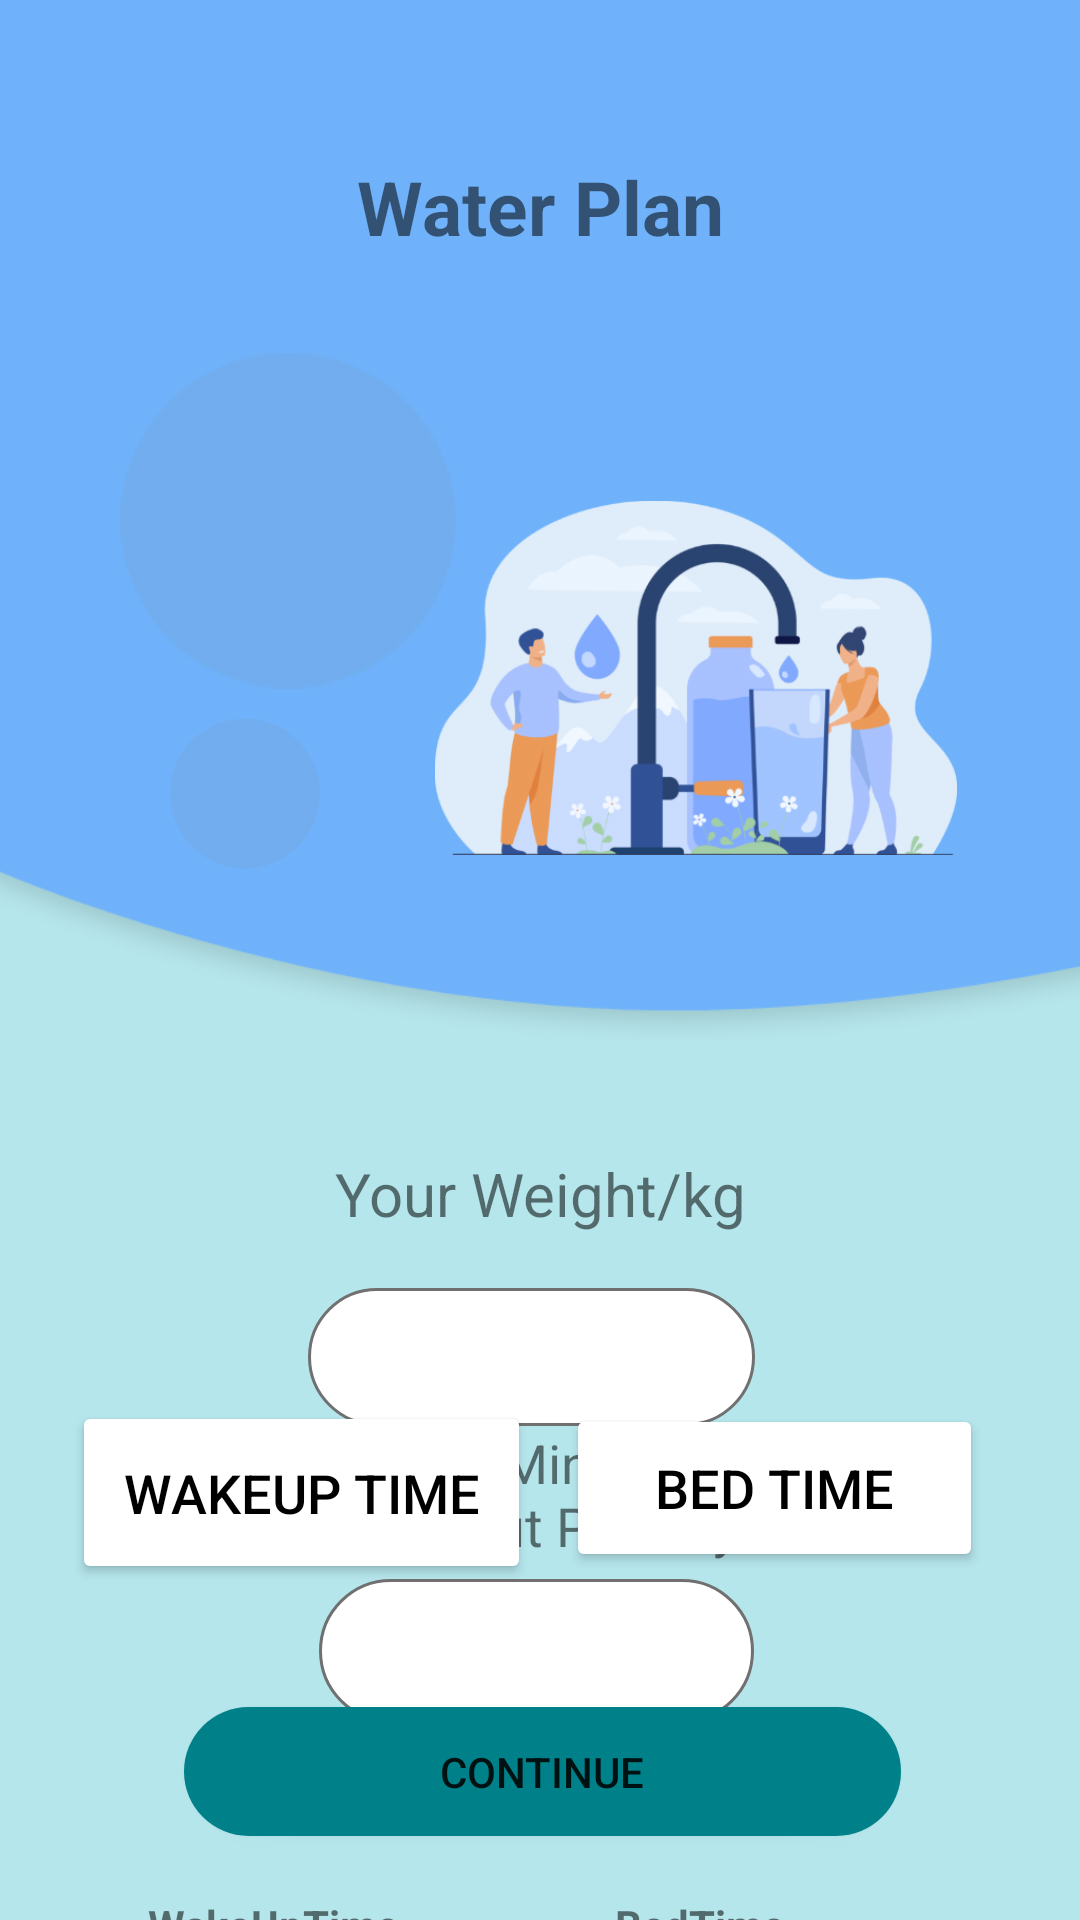

Android layout source for this screen:
<!-- AndroidManifest.xml: application theme Theme.THYMU -->
<!-- res/layout/activity_water_insert.xml -->
<?xml version="1.0" encoding="utf-8"?>
<androidx.constraintlayout.widget.ConstraintLayout xmlns:android="http://schemas.android.com/apk/res/android"
    xmlns:app="http://schemas.android.com/apk/res-auto"
    xmlns:tools="http://schemas.android.com/tools"
    android:id="@+id/tv_workout"
    android:layout_width="match_parent"
    android:layout_height="match_parent"
    android:background="@color/bg_color"
    android:textAlignment="center"
    tools:context=".waterInsert">

    <Button
        android:id="@+id/btn_sleeping"
        style="@style/Widget.AppCompat.Button"
        android:layout_width="139dp"
        android:layout_height="56dp"
        android:layout_marginEnd="32dp"
        android:layout_marginBottom="116dp"
        android:onClick="onClick"
        android:text="@string/btn_sleeping"
        android:textColor="@color/black"
        android:textSize="18dp"
        app:backgroundTint="@color/design_default_color_background"
        app:layout_constraintBottom_toBottomOf="parent"
        app:layout_constraintEnd_toEndOf="parent"
        app:layout_constraintHorizontal_bias="0.977"
        app:layout_constraintStart_toEndOf="@+id/btn_wakeUP" />

    <Button
        android:id="@+id/btn_wakeUP"
        style="@style/Widget.AppCompat.Button"
        android:layout_width="153dp"
        android:layout_height="61dp"
        android:layout_marginStart="24dp"
        android:layout_marginBottom="112dp"
        android:onClick="onClick"
        android:text="@string/btn_wakeUP"
        android:textColor="@color/black"
        android:textSize="18dp"
        app:backgroundTint="@color/design_default_color_background"
        app:layout_constraintBottom_toBottomOf="parent"
        app:layout_constraintStart_toStartOf="parent" />

    <ImageView
        android:id="@+id/imageView28"
        android:layout_width="586dp"
        android:layout_height="472dp"
        android:layout_marginStart="-12dp"
        android:layout_marginTop="-120dp"
        android:layout_marginEnd="-12dp"
        app:layout_constraintEnd_toEndOf="parent"
        app:layout_constraintHorizontal_bias="0.201"
        app:layout_constraintStart_toStartOf="parent"
        app:layout_constraintTop_toTopOf="parent"
        app:srcCompat="@drawable/ashblue" />

    <TextView
        android:id="@+id/tv_weight"
        android:layout_width="143dp"
        android:layout_height="45dp"
        android:layout_marginTop="32dp"
        android:text="@string/tv_weight"
        android:textAlignment="center"
        android:textSize="20sp"
        app:layout_constraintBottom_toTopOf="@+id/et_weight"
        app:layout_constraintEnd_toEndOf="parent"
        app:layout_constraintStart_toStartOf="parent"
        app:layout_constraintTop_toBottomOf="@+id/imageView28"
        app:layout_constraintVertical_bias="0.0" />

    <TextView
        android:id="@+id/tv_waterPlan"
        android:layout_width="237dp"
        android:layout_height="59dp"
        android:layout_marginTop="52dp"
        android:text="@string/tv_waterPlan"
        android:textAlignment="center"
        android:textSize="25dp"
        android:textStyle="bold"
        app:layout_constraintEnd_toEndOf="parent"
        app:layout_constraintStart_toStartOf="parent"
        app:layout_constraintTop_toTopOf="parent" />

    <ImageView
        android:id="@+id/imageView35"
        android:layout_width="112dp"
        android:layout_height="117dp"
        android:layout_marginStart="40dp"
        android:layout_marginTop="4dp"
        app:layout_constraintStart_toStartOf="parent"
        app:layout_constraintTop_toBottomOf="@+id/tv_waterPlan"
        app:srcCompat="@drawable/ellipse100" />

    <ImageView
        android:id="@+id/imageView36"
        android:layout_width="50dp"
        android:layout_height="57dp"
        android:layout_marginTop="4dp"
        app:layout_constraintEnd_toEndOf="parent"
        app:layout_constraintHorizontal_bias="0.183"
        app:layout_constraintStart_toStartOf="parent"
        app:layout_constraintTop_toBottomOf="@+id/imageView35"
        app:srcCompat="@drawable/ellipsebig" />

    <TextView
        android:id="@+id/textView32"
        android:layout_width="249dp"
        android:layout_height="47dp"
        android:text="@string/tv_workout"
        android:textAlignment="center"
        android:textSize="18dp"
        app:layout_constraintEnd_toEndOf="parent"
        app:layout_constraintHorizontal_bias="0.541"
        app:layout_constraintStart_toStartOf="parent"
        app:layout_constraintTop_toBottomOf="@+id/et_weight" />

    <ImageView
        android:id="@+id/imageView37"
        android:layout_width="174dp"
        android:layout_height="190dp"
        android:layout_marginTop="20dp"
        app:layout_constraintEnd_toEndOf="parent"
        app:layout_constraintHorizontal_bias="0.779"
        app:layout_constraintStart_toStartOf="parent"
        app:layout_constraintTop_toBottomOf="@+id/tv_waterPlan"
        app:srcCompat="@drawable/water" />

    <Button
        android:id="@+id/btn_continue"
        android:layout_width="239dp"
        android:layout_height="43dp"
        android:layout_marginBottom="28dp"
        android:background="@drawable/background_btn"
        android:text="@string/btn_continue"
        app:layout_constraintBottom_toBottomOf="parent"
        app:layout_constraintEnd_toEndOf="parent"
        app:layout_constraintHorizontal_bias="0.506"
        app:layout_constraintStart_toStartOf="parent" />

    <EditText
        android:id="@+id/et_weight"
        android:layout_width="149dp"
        android:layout_height="46dp"
        android:layout_marginBottom="12dp"
        android:background="@drawable/edittext_background"
        android:ems="10"
        android:inputType="number"
        android:textAlignment="center"
        app:layout_constraintBottom_toTopOf="@+id/textView32"
        app:layout_constraintEnd_toEndOf="parent"
        app:layout_constraintHorizontal_bias="0.487"
        app:layout_constraintStart_toStartOf="parent"
        tools:ignore="TouchTargetSizeCheck,SpeakableTextPresentCheck" />

    <EditText
        android:id="@+id/et_workout"
        android:layout_width="145dp"
        android:layout_height="48dp"
        android:layout_marginTop="4dp"
        android:background="@drawable/edittext_background"
        android:ems="10"
        android:inputType="number"
        android:textAlignment="center"
        app:layout_constraintEnd_toEndOf="parent"
        app:layout_constraintHorizontal_bias="0.495"
        app:layout_constraintStart_toStartOf="parent"
        app:layout_constraintTop_toBottomOf="@+id/textView32"
        tools:ignore="SpeakableTextPresentCheck" />

    <TextView
        android:id="@+id/textView30"
        android:layout_width="85dp"
        android:layout_height="37dp"
        android:text="@string/tv_wakeup"
        android:textStyle="bold"
        app:layout_constraintBaseline_toBaselineOf="@+id/textView31"
        app:layout_constraintEnd_toStartOf="@+id/textView31"
        app:layout_constraintHorizontal_bias="0.411"
        app:layout_constraintStart_toStartOf="parent" />

    <TextView
        android:id="@+id/textView31"
        android:layout_width="99dp"
        android:layout_height="37dp"
        android:layout_marginTop="632dp"
        android:layout_marginEnd="56dp"
        android:text="@string/tv_bed"
        android:textStyle="bold"
        app:layout_constraintEnd_toEndOf="parent"
        app:layout_constraintTop_toTopOf="parent" />

</androidx.constraintlayout.widget.ConstraintLayout>
<!-- resources referenced by this layout -->
<resources>
  <color name="bg_color">#B5E6EC</color>
  <color name="black">#FF000000</color>
  <!-- drawable ashblue: png bitmap (drawable-hdpi, 14853 bytes) -->
  <!-- drawable background_btn (drawable) -->
  <?xml version="1.0" encoding="utf-8"?>
  <selector xmlns:android="http://schemas.android.com/apk/res/android">
      <item>
          <shape android:shape="rectangle">
              <corners android:radius="50dp"/>
              <solid android:color="#00818A"/>
  
  
          </shape>
  
      </item>
  </selector>
  <!-- drawable edittext_background (drawable) -->
  <?xml version="1.0" encoding="utf-8"?>
  <selector xmlns:android="http://schemas.android.com/apk/res/android">
      <item>
          <shape android:shape="rectangle">
              <solid android:color="#ffffff"/>
              <corners android:radius="50dp"/>
              <stroke android:color="#707070" android:width="1dp"/>
          </shape>
      </item>
  
  </selector>
  <!-- drawable ellipse100: png bitmap (drawable-ldpi, 671 bytes) -->
  <!-- drawable ellipsebig: png bitmap (drawable-ldpi, 2062 bytes) -->
  <!-- drawable water: png bitmap (drawable-hdpi, 28831 bytes) -->
  <string name="btn_continue">Continue</string>
  <string name="btn_sleeping">bed time</string>
  <string name="btn_wakeUP">wakeup time</string>
  <string name="tv_bed">BedTime</string>
  <string name="tv_wakeup">WakeUpTime</string>string&gt;
  <string name="tv_waterPlan">Water Plan</string>
  <string name="tv_weight">Your Weight/kg</string>
  <string name="tv_workout">How Many Minutes Do you Workout Per Day?</string>
  <style name="Theme.THYMU" parent="Theme.MaterialComponents.DayNight.NoActionBar">
          
          <item name="colorPrimary">@color/purple_500</item>
          <item name="colorPrimaryVariant">@color/teal_700</item>
          <item name="colorOnPrimary">@color/white</item>
          
          <item name="colorSecondary">@color/teal_200</item>
          <item name="colorSecondaryVariant">@color/teal_700</item>
          <item name="colorOnSecondary">@color/black</item>
          
          <item name="android:statusBarColor" tools:targetApi="l">?attr/colorPrimaryVariant</item>
  
      </style>
  <color name="purple_500">#000000</color>
  <color name="teal_700">#FF018786</color>
  <color name="white">#FFFFFFFF</color>
  <color name="teal_200">#FF03DAC5</color>
</resources>
